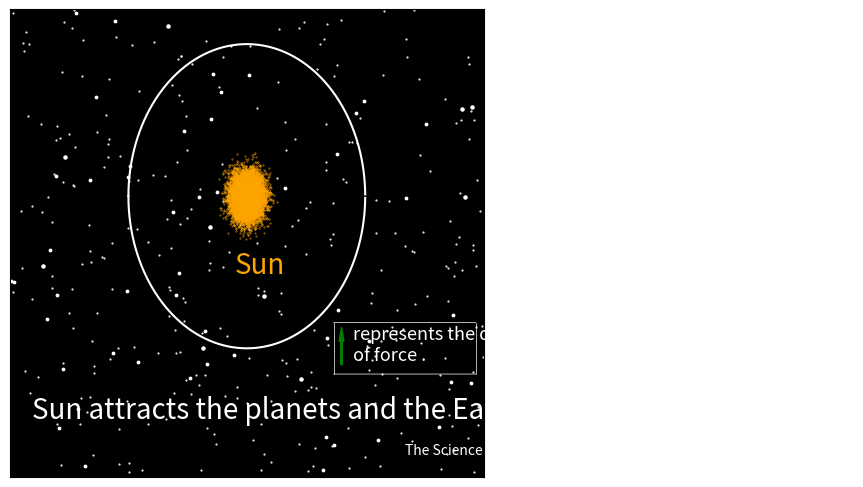

Reproduce this figure in Python.
#Temp:O
#centre of fig :(3,1)
#centre of text :(5,1)
from matplotlib import pyplot as plt 
import numpy as np 
from matplotlib.animation import FuncAnimation
#create figure and axies
fig = plt.figure() 
ax = fig.add_axes([0.20,0.015,0.74,0.975])

#Set x and y limits 
ax.set_xlim(0,6)
ax.set_ylim(0,2)
#make background black
ax.set_facecolor('black')
#gridlines to keep track 
ax.grid(ls='-.',lw=0.5,color='white')
#if you want to remove the ticks on axies including gridlines
ax.set_xticks([])
ax.set_yticks([])

#Stationary figures in animation


ax.scatter(6*np.random.rand(300,1),2*np.random.rand(300,1),s=0.3,color='white')
ax.scatter(6*np.random.rand(50,1),2*np.random.rand(50,1),s=3,color='white')
ax.scatter(6*np.random.rand(10,1),2*np.random.rand(10,1),s=5,color='white')

A1=(-1)**(np.random.randint(10))*0.1*np.random.randn(10000)
B1=(-1)**(np.random.randint(10))*0.05*np.random.randn(10000)
ax.scatter(3+A1,1.2+B1,color='orange',s=0.1)

def ell (a,b,c,d):
	A=np.arange(a-c,a+c,0.0001)
	B=b+d*(c**(-1))*np.sqrt(c**2-(A-a)**2)
	B_=b-d*(c**(-1))*np.sqrt(c**2-(A-a)**2)
	plt.plot(A,B,'w')
	plt.plot(A,B_,'w')

def rec1(a,b,c,d,e):
		A=np.arange(a-0.5*c,a+0.5*c,0.001)
		A_=[b-0.5*d]*len(A)
		A__=[b+0.5*d]*len(A)
		B=np.arange(b-0.5*d,b+0.5*d,0.001)
		B_=[a-0.5*c]*len(B)
		B__=[a+0.5*c]*len(B)
		ax.plot(A,A_,'w',linewidth=e)
		ax.plot(A,A__,'w',linewidth=e)
		ax.plot(B_,B,'w',linewidth=e)
		ax.plot(B__,B,'w',linewidth=e)

ell(3,1.2,1.5,0.65)
rec1(5,0.55,01.8,0.22,0.5 )

A=ax.arrow(4.2,0.48,0,0.1,head_width=0.06, head_length=0.06,width=0.02, fc='green', ec='green')

#Stationary Texts in Animation

#Main text in Animation
ax.text(0.28,0.25,'Sun attracts the planets and the Earth , so they move around it .',size=20 , color='white')
ax.text(4.3,0.5,' represents the direction \n of force .',size=13 , color='white')
ax.text(2.85,0.87,'Sun',size=20 , color='Orange')


#Logo Text :
ax.text(5,0.1,'The Science Lovers',color='white',size=10)

#line object : plotting variable point
line,= ax.plot([], [],'o',color='skyblue',markersize=20)
#another line object : maybe plotting its path or anything else

#Time array ( omit if not required) :
t=np.arange(0,1,0.001)
dt=t[1]-t[0]
T=len(t)

#Initiallizing Function
def init():
	line.set_data([], [])
	return line,

x=np.zeros(T)
y=np.zeros(T)
for i in range (T):
	x[i]=3+1.5*np.cos(20*t[i])
	y[i]=1.2+0.65*np.sin(20*t[i])

# Repeatition Function
def animate(i):
	#setting data for line object
	line.set_data(x[i+1],y[i+1])
	#Other things in animations which vary for different frames 
	A=ax.arrow(x[i+1],y[i+1],-0.25*1.5*np.cos(20*t[i]),-0.25*0.65*np.sin(20*t[i]),head_width=0.06, head_length=0.06,width=0.02, fc='green', ec='green')
	#return the variables and objects in the function
	return A,line

#Draw Animation using FuncAnimation command
anim = FuncAnimation(fig, animate, init_func = init, frames = T-1, interval = 10, blit = True)

plt.show() 